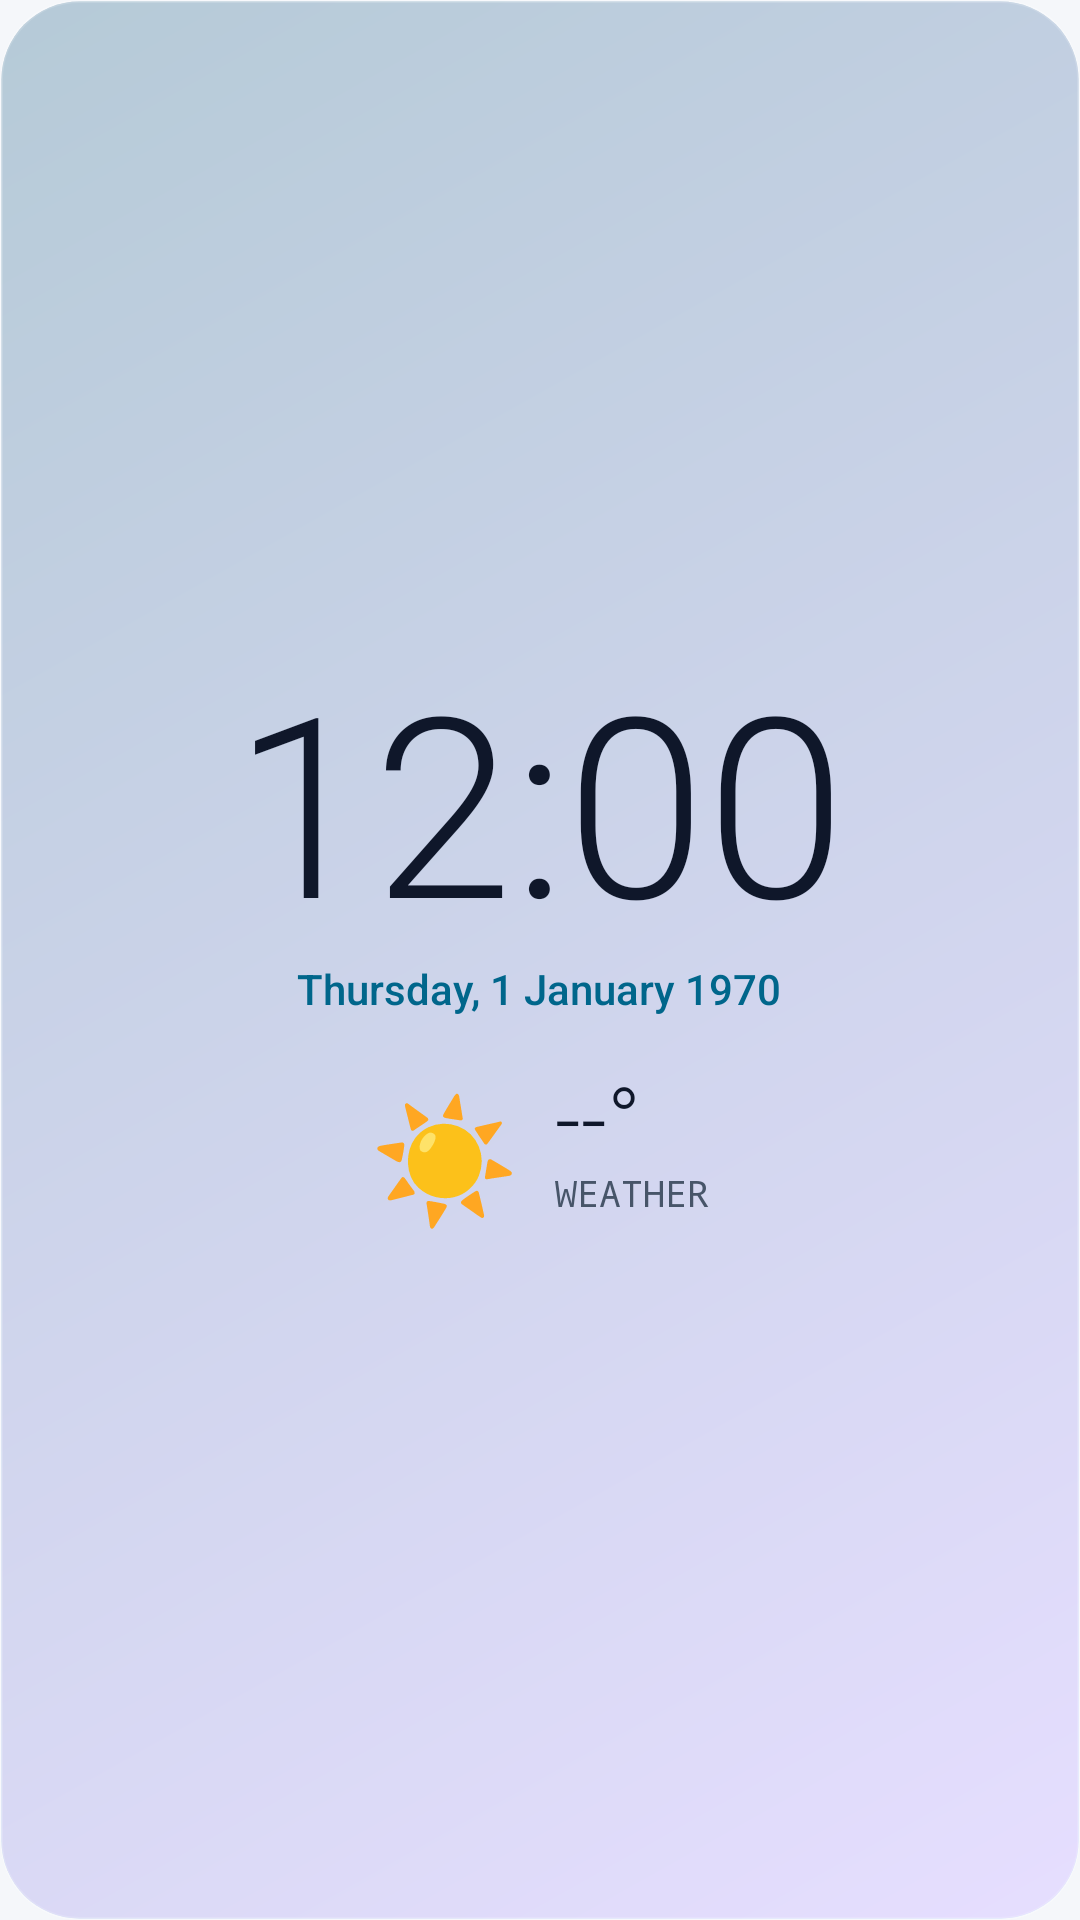

Reconstruct the res/layout file that produces this screen, plus the resources it refers to.
<!-- AndroidManifest.xml: application theme Theme.Pulse -->
<!-- res/layout/w_digital_xl.xml -->
<?xml version="1.0" encoding="utf-8"?>
<FrameLayout xmlns:android="http://schemas.android.com/apk/res/android"
    android:id="@+id/root"
    android:layout_width="match_parent"
    android:layout_height="match_parent">
<ImageView android:id="@+id/bg_base" android:layout_width="match_parent" android:layout_height="match_parent" android:scaleType="fitXY" android:src="@drawable/bg_sys_auto_ga" />
<ViewFlipper android:id="@+id/bg_flip" android:layout_width="match_parent" android:layout_height="match_parent" android:autoStart="true" android:flipInterval="6500" android:inAnimation="@anim/fade_in_slow" android:outAnimation="@anim/fade_out_slow">
    <ImageView android:id="@+id/bg_alt" android:layout_width="match_parent" android:layout_height="match_parent" android:scaleType="fitXY" android:src="@drawable/bg_sys_auto_gb" />
    <ImageView android:layout_width="match_parent" android:layout_height="match_parent" />
</ViewFlipper>
<ImageView android:id="@+id/bg_glass" android:layout_width="match_parent" android:layout_height="match_parent" android:scaleType="fitXY" android:src="@drawable/glass_overlay" android:visibility="gone" />
<LinearLayout android:orientation="vertical" android:layout_width="match_parent" android:layout_height="match_parent" android:gravity="center" android:padding="20dp">
<TextClock android:id="@+id/tp_1" android:layout_width="wrap_content" android:layout_height="wrap_content" android:format12Hour="h:mm" android:format24Hour="HH:mm" android:textSize="84sp" android:textColor="@color/w_text1" android:fontFamily="sans-serif-light" android:includeFontPadding="false" android:singleLine="true" />
<TextClock android:id="@+id/ta_1" android:layout_width="wrap_content" android:layout_height="wrap_content" android:format12Hour="EEEE, d MMMM yyyy" android:format24Hour="EEEE, d MMMM yyyy" android:textSize="14sp" android:textColor="@color/w_accent" android:fontFamily="sans-serif-medium" android:includeFontPadding="false" android:singleLine="true" android:layout_marginTop="2dp" />
<LinearLayout android:layout_width="wrap_content" android:layout_height="wrap_content" android:orientation="horizontal" android:gravity="center_vertical" android:layout_marginTop="18dp">
<TextView android:id="@+id/wx_icon" android:layout_width="wrap_content" android:layout_height="wrap_content" android:text="☀️" android:textSize="40sp" android:textColor="@color/w_text1" android:fontFamily="sans-serif" android:includeFontPadding="false" android:singleLine="true" />
<LinearLayout android:layout_width="wrap_content" android:layout_height="wrap_content" android:orientation="vertical" android:layout_marginLeft="12dp">
<TextView android:id="@+id/wx_temp" android:layout_width="wrap_content" android:layout_height="wrap_content" android:text="--°" android:textSize="30sp" android:textColor="@color/w_text1" android:fontFamily="sans-serif-light" android:includeFontPadding="false" android:singleLine="true" />
<TextView android:id="@+id/wx_desc" android:layout_width="wrap_content" android:layout_height="wrap_content" android:text="Weather" android:textSize="12sp" android:textColor="@color/w_text2" android:fontFamily="monospace" android:includeFontPadding="false" android:singleLine="true" android:textAllCaps="true" />
<TextView android:id="@+id/wx_range" android:layout_width="wrap_content" android:layout_height="wrap_content" android:text="" android:textSize="11sp" android:textColor="@color/w_text2" android:fontFamily="monospace" android:includeFontPadding="false" android:singleLine="true" android:textAllCaps="true" />
</LinearLayout>
</LinearLayout>
</LinearLayout>
</FrameLayout>
<!-- resources referenced by this layout -->
<resources>
  <color name="w_accent">#0F766E</color>
  <color name="w_text1">#0F172A</color>
  <color name="w_text2">#475569</color>
  <!-- drawable bg_sys_auto_ga (drawable) -->
  <?xml version="1.0" encoding="utf-8"?>
  <shape xmlns:android="http://schemas.android.com/apk/res/android" android:shape="rectangle">
      <corners android:radius="26dp" />
      <gradient android:startColor="@color/sys_a1" android:endColor="@color/sys_a2" android:angle="135" />
      <stroke android:width="1dp" android:color="#26FFFFFF" />
  </shape>
  <!-- drawable bg_sys_auto_gb (drawable) -->
  <?xml version="1.0" encoding="utf-8"?>
  <shape xmlns:android="http://schemas.android.com/apk/res/android" android:shape="rectangle">
      <corners android:radius="26dp" />
      <gradient android:startColor="@color/sys_b1" android:endColor="@color/sys_b2" android:angle="315" />
      <stroke android:width="1dp" android:color="#26FFFFFF" />
  </shape>
  <!-- drawable glass_overlay (drawable) -->
  <?xml version="1.0" encoding="utf-8"?>
  <layer-list xmlns:android="http://schemas.android.com/apk/res/android">
      <item>
          <shape android:shape="rectangle">
              <corners android:radius="26dp" />
              <gradient android:startColor="#38FFFFFF" android:centerColor="#0DFFFFFF" android:endColor="#1AFFFFFF" android:angle="315" />
              <stroke android:width="1dp" android:color="#59FFFFFF" />
          </shape>
      </item>
      <item android:width="160dp" android:height="160dp" android:left="-50dp" android:top="-60dp" android:gravity="top|start">
          <shape android:shape="oval">
              <gradient android:type="radial" android:gradientRadius="80dp" android:startColor="#4DFFFFFF" android:endColor="#00FFFFFF" />
          </shape>
      </item>
      <item android:width="130dp" android:height="130dp" android:right="-30dp" android:bottom="-40dp" android:gravity="bottom|end">
          <shape android:shape="oval">
              <gradient android:type="radial" android:gradientRadius="65dp" android:startColor="#33FFFFFF" android:endColor="#00FFFFFF" />
          </shape>
      </item>
  </layer-list>
  <style name="Theme.Pulse" parent="android:Theme.DeviceDefault.DayNight">
          <item name="android:windowActionBar">false</item>
          <item name="android:windowNoTitle">true</item>
          <item name="android:windowBackground">@color/app_bg</item>
          <item name="android:statusBarColor">@color/app_bg</item>
          <item name="android:navigationBarColor">@color/app_bg</item>
          <item name="android:windowLightStatusBar">true</item>
          <item name="android:windowLightNavigationBar">true</item>
      </style>
  <color name="sys_a1">#E3F7F4</color>
  <color name="sys_a2">#BFE9F2</color>
  <color name="sys_b1">#BFE9F2</color>
  <color name="sys_b2">#D9D4FA</color>
  <color name="app_bg">#F5F7FA</color>
</resources>
